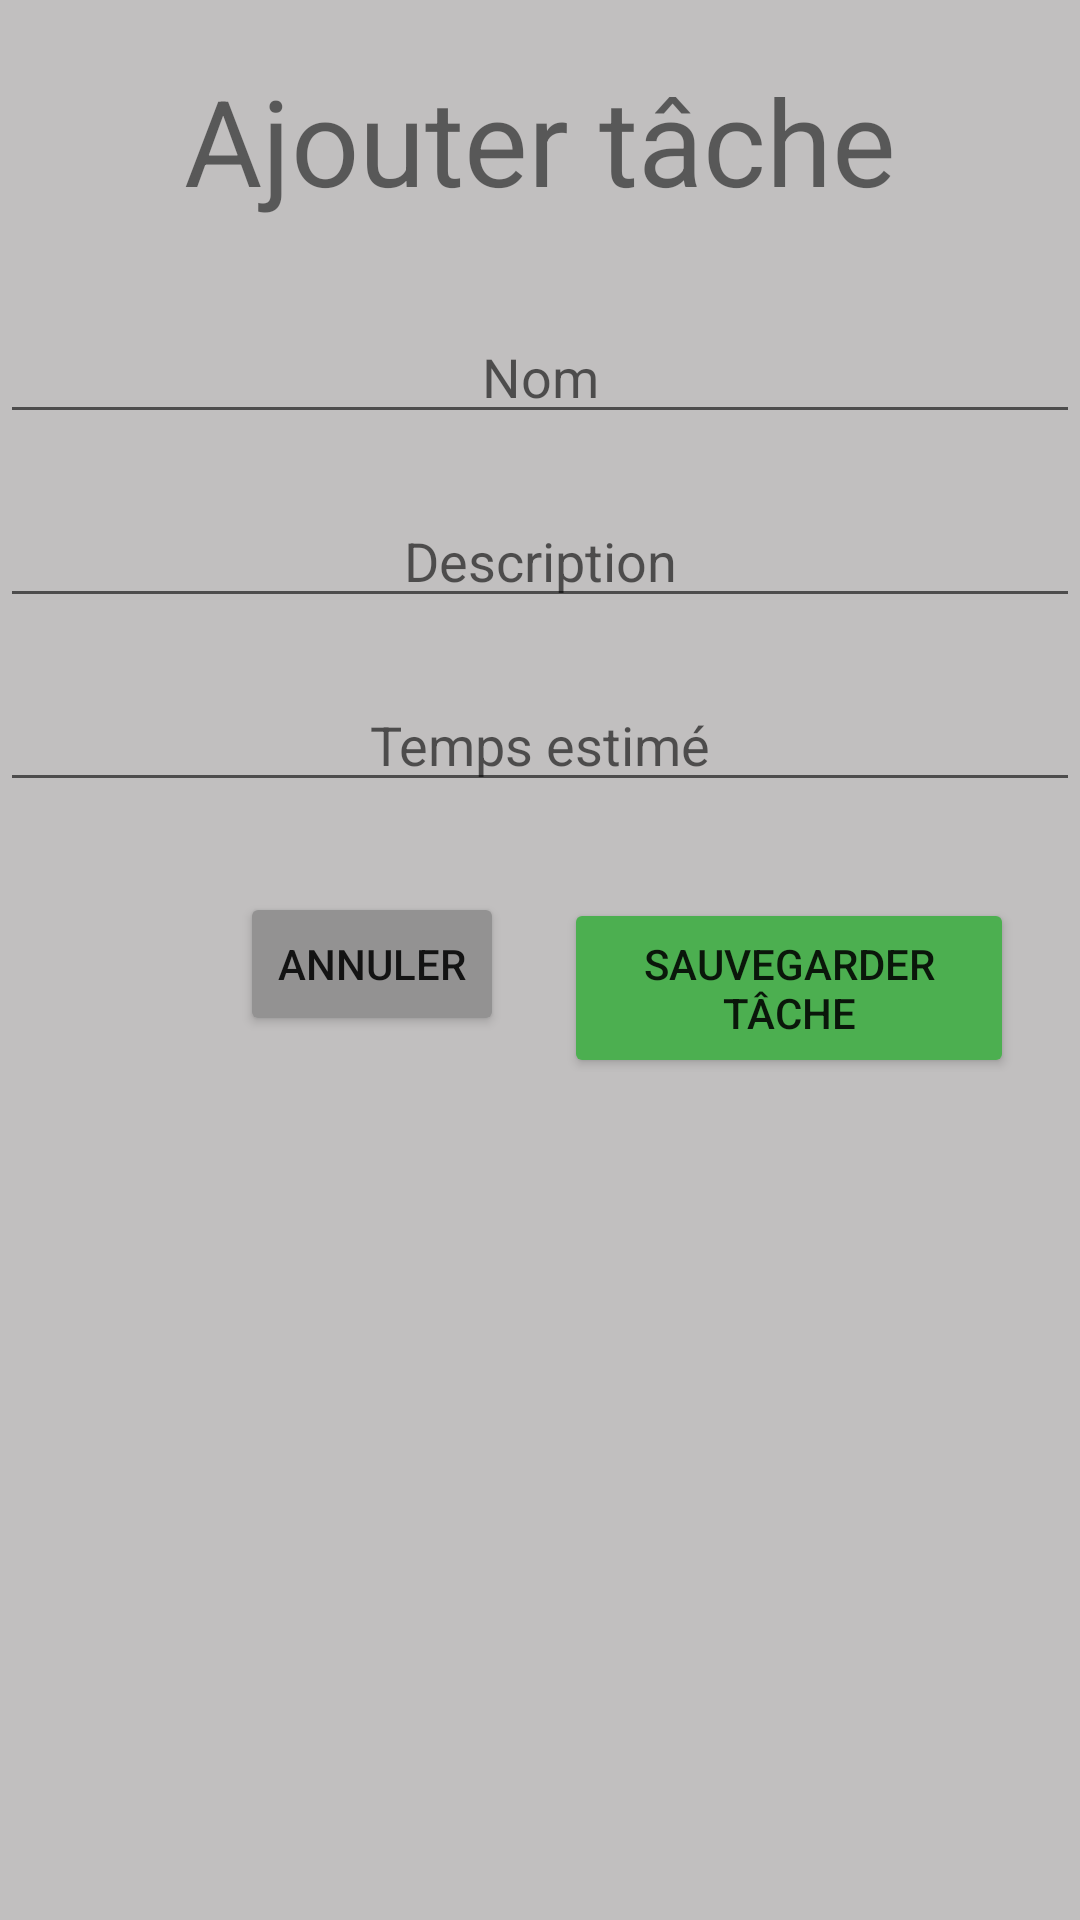

Layout XML and referenced resources for this Android screen:
<!-- AndroidManifest.xml: application theme Theme.Projet_gestion -->
<!-- res/layout/popup_add_task.xml -->
<?xml version="1.0" encoding="utf-8"?>
<LinearLayout
    xmlns:android="http://schemas.android.com/apk/res/android"
    xmlns:app="http://schemas.android.com/apk/res-auto"
    xmlns:tools="http://schemas.android.com/tools"
    android:layout_width="match_parent"
    android:layout_height="match_parent"
    android:orientation="vertical"
    android:background="#C1BFBF">

    <TextView
        android:layout_width="wrap_content"
        android:layout_height="wrap_content"
        android:text="@string/tache"
        android:textSize="40sp"
        android:layout_gravity="center"
        android:layout_marginTop="20dp"/>

    <EditText
        android:layout_width="match_parent"
        android:layout_height="wrap_content"
        android:id="@+id/name"
        android:hint="@string/name"
        android:textAlignment="center"
        android:layout_gravity="center"
        android:layout_marginTop="30dp"/>

    <EditText
        android:layout_width="match_parent"
        android:layout_height="wrap_content"
        android:id="@+id/description"
        android:hint="@string/description"
        android:textAlignment="center"
        android:layout_gravity="center"
        android:layout_marginTop="20dp"/>

    <EditText
        android:layout_width="match_parent"
        android:layout_height="wrap_content"
        android:id="@+id/tempsEstimer"
        android:hint="@string/tempsEstimer"
        android:textAlignment="center"
        android:layout_gravity="center"
        android:layout_marginTop="20dp"/>

    <LinearLayout
        android:layout_width="wrap_content"
        android:layout_height="wrap_content"
        android:orientation="horizontal">

        <Button
            android:layout_width="wrap_content"
            android:layout_height="wrap_content"
            android:text="@string/cancel"
            android:layout_marginStart="80dp"
            android:layout_marginTop="30dp"
            android:backgroundTint="#939292"
            android:id="@+id/cancel_button"/>

        <Button
            android:layout_width="150dp"
            android:layout_height="60dp"
            android:text="@string/save_task"
            android:layout_marginStart="20dp"
            android:layout_marginTop="30dp"
            android:backgroundTint="#4CAF50"
            android:id="@+id/save_button"/>

    </LinearLayout>
</LinearLayout>
<!-- resources referenced by this layout -->
<resources>
  <string name="cancel">Annuler</string>
  <string name="description">Description</string>
  <string name="name">Nom</string>
  <string name="save_task">Sauvegarder tâche</string>
  <string name="tache">Ajouter tâche</string>
  <string name="tempsEstimer">Temps estimé</string>
  <style name="Theme.Projet_gestion" parent="Theme.MaterialComponents.DayNight.DarkActionBar">
          
          <item name="colorPrimary">@color/purple_500</item>
          <item name="colorPrimaryVariant">@color/purple_700</item>
          <item name="colorOnPrimary">@color/white</item>
          
          <item name="colorSecondary">@color/teal_200</item>
          <item name="colorSecondaryVariant">@color/teal_700</item>
          <item name="colorOnSecondary">@color/black</item>
          
          <item name="android:statusBarColor" tools:targetApi="l">?attr/colorPrimaryVariant</item>
          
      </style>
  <!-- not gathered from this repository: default colours our renderer supplied (Android Studio template values) -->
  <color name="purple_500">#FF6200EE</color>
  <color name="purple_700">#FF3700B3</color>
  <color name="teal_200">#FF03DAC5</color>
  <color name="teal_700">#FF018786</color>
  <color name="black">#FF000000</color>
  <color name="white">#FFFFFFFF</color>
</resources>
